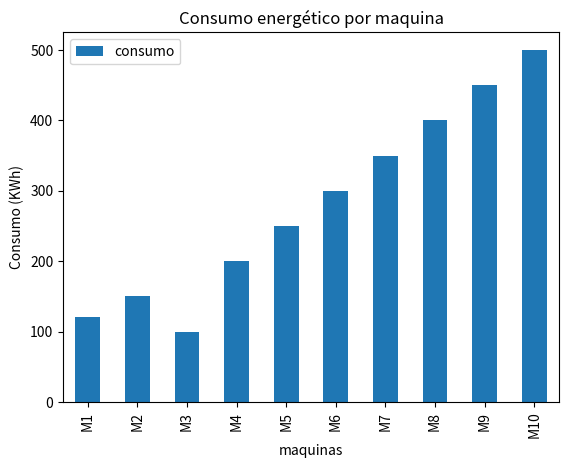

The matplotlib source for this figure:
# Importa bibliotecas pandas e matplotlib
import pandas as pd
import matplotlib.pyplot as plt

dados = {
    "maquinas":["M1","M2","M3","M4","M5","M6","M7","M8","M9","M10"],
    "consumo":[120,150,100,200,250,300,350,400,450,500]
}

df = pd.DataFrame(dados)

df.plot(x="maquinas",y="consumo",kind='bar',legend=True)
plt.title("Consumo energético por maquina")
plt.ylabel("Consumo (KWh)")
plt.show()
